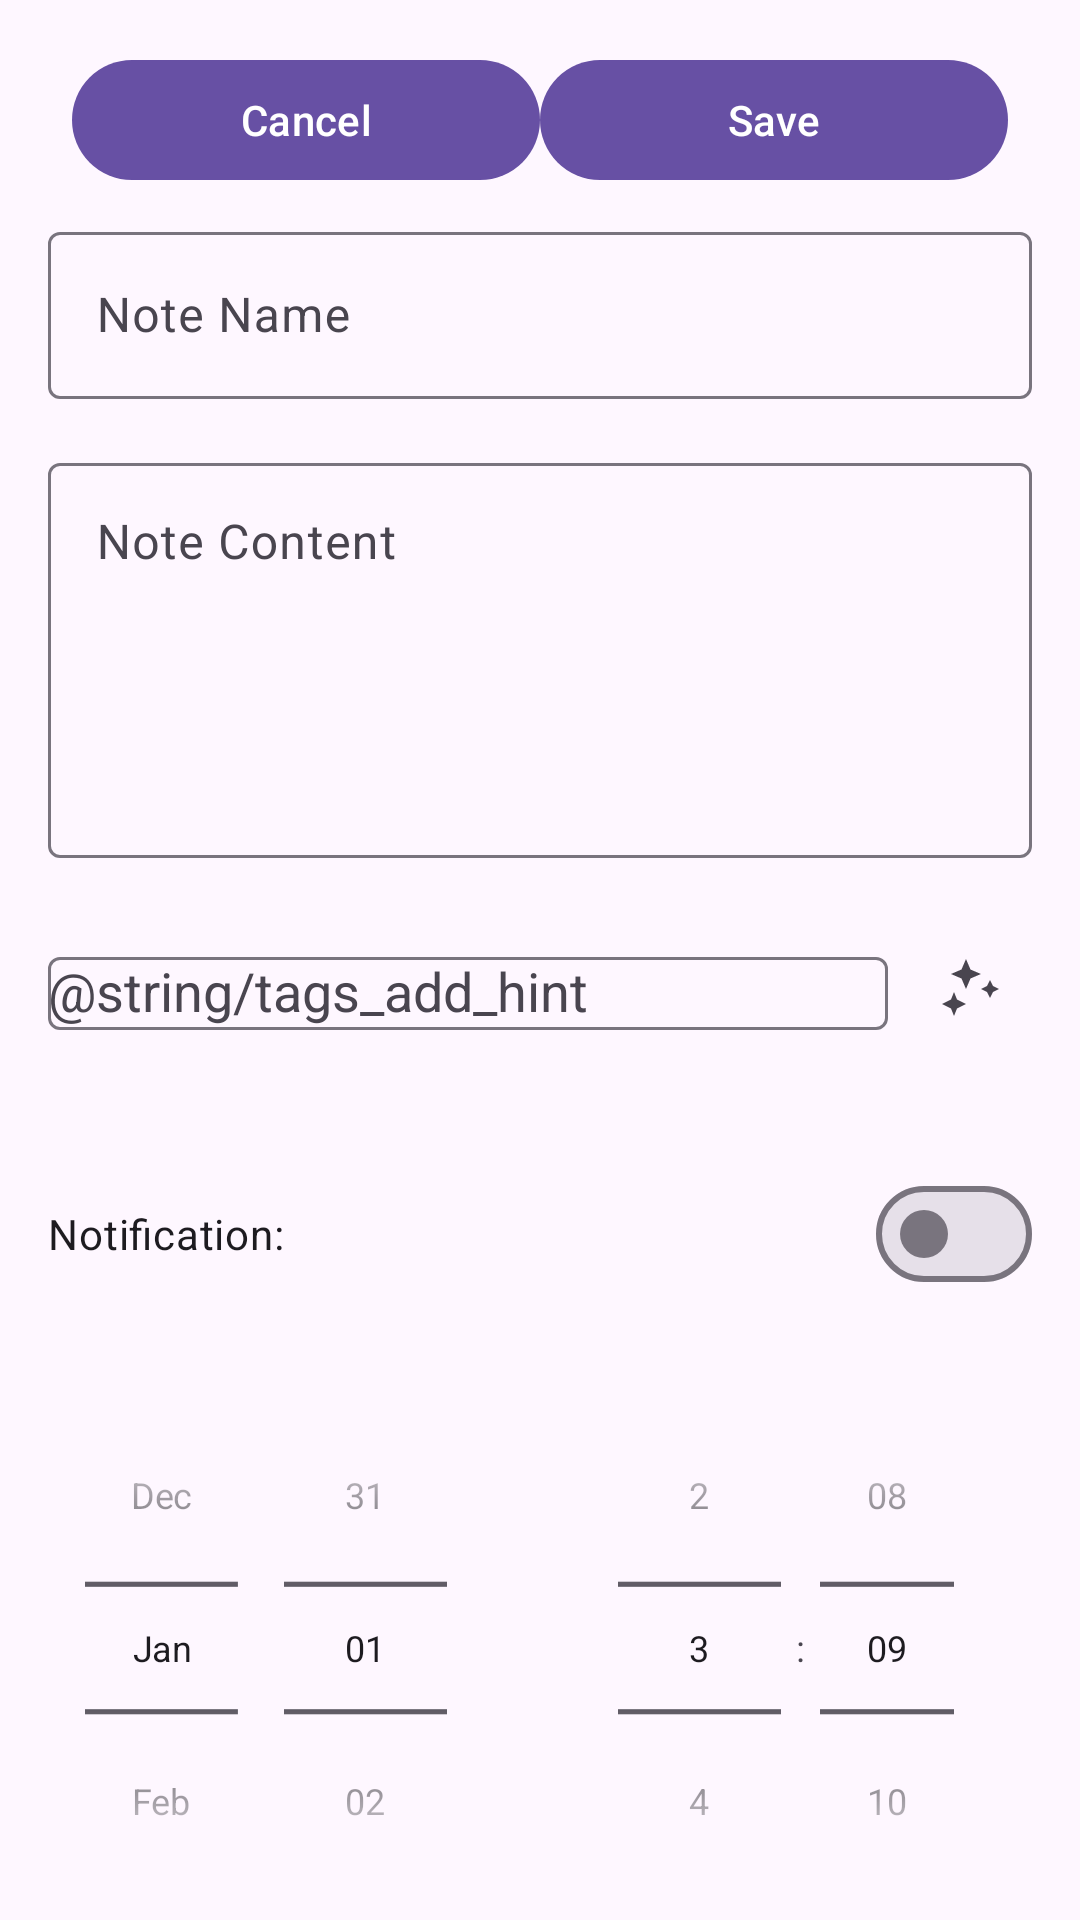

The Android layout XML behind this screen, and the referenced resources:
<!-- AndroidManifest.xml: application theme Theme.QuickNotes -->
<!-- res/layout/fragment_manage_note.xml -->
<?xml version="1.0" encoding="utf-8"?>
<LinearLayout xmlns:android="http://schemas.android.com/apk/res/android"
    xmlns:app="http://schemas.android.com/apk/res-auto"
    android:layout_width="match_parent"
    android:layout_height="wrap_content"
    android:orientation="vertical"
    android:padding="16dp"
    android:background="?attr/colorSurface">

    <LinearLayout
        android:id="@+id/buttonContainer"
        android:layout_width="match_parent"
        android:layout_height="wrap_content"
        android:orientation="horizontal"
        android:paddingBottom="8dp">

        <com.google.android.material.button.MaterialButton
            android:id="@+id/cancelButton"
            android:layout_width="0dp"
            android:layout_height="wrap_content"
            android:layout_weight="1"
            android:layout_marginStart="8dp"
            android:text="@android:string/cancel" />


        <com.google.android.material.button.MaterialButton
            android:id="@+id/saveButton"
            android:layout_width="0dp"
            android:layout_height="wrap_content"
            android:layout_weight="1"
            android:layout_marginEnd="8dp"
            android:text="@string/save" />


    </LinearLayout>

    <androidx.core.widget.NestedScrollView
        android:id="@+id/scrollContainer"
        android:layout_width="match_parent"
        android:layout_height="wrap_content"
        android:fillViewport="true"
        android:isScrollContainer="true"
        android:clipToPadding="false"
        android:paddingBottom="16dp">

        <LinearLayout
            android:layout_width="match_parent"
            android:layout_height="wrap_content"
            android:orientation="vertical">

            <com.google.android.material.textfield.TextInputLayout
                android:layout_width="match_parent"
                android:layout_height="wrap_content"
                android:paddingBottom="16dp">

                <com.google.android.material.textfield.TextInputEditText
                    android:id="@+id/noteTitleText"
                    android:layout_width="match_parent"
                    android:layout_height="wrap_content"
                    android:hint="@string/note_name"
                    android:inputType="text"
                    android:maxLines="1" />

            </com.google.android.material.textfield.TextInputLayout>

            <com.google.android.material.textfield.TextInputLayout
                android:id="@+id/contentInputLayout"
                android:layout_width="match_parent"
                android:layout_height="wrap_content"
                android:paddingBottom="16dp">

                <com.google.android.material.textfield.TextInputEditText
                    android:id="@+id/noteContentText"
                    android:layout_width="match_parent"
                    android:layout_height="wrap_content"
                    android:gravity="top"
                    android:hint="@string/note_content"
                    android:inputType="textMultiLine"
                    android:minLines="5" />

            </com.google.android.material.textfield.TextInputLayout>

            <LinearLayout
                android:layout_width="match_parent"
                android:layout_height="wrap_content"
                android:orientation="horizontal"
                android:gravity="center_vertical"
                android:paddingBottom="16dp">

                <com.google.android.material.textfield.TextInputLayout
                    android:id="@+id/tagsInputLayout"
                    android:layout_width="0dp"
                    android:layout_height="wrap_content"
                    android:layout_weight="1"
                    app:endIconMode="custom">

                    <com.google.android.material.textfield.MaterialAutoCompleteTextView
                        android:id="@+id/tagInputView"
                        android:layout_width="match_parent"
                        android:layout_height="wrap_content"
                        android:hint="@string/tags_add_hint"
                        android:imeOptions="actionDone"
                        android:inputType="text" />

                </com.google.android.material.textfield.TextInputLayout>

                <ImageButton
                    android:id="@+id/aiSuggestButton"
                    android:layout_width="wrap_content"
                    android:layout_height="wrap_content"
                    android:background="?attr/selectableItemBackgroundBorderless"
                    android:contentDescription="AI suggest tags"
                    android:padding="8dp"
                    android:layout_marginStart="@dimen/spacing_sm"
                    android:src="@drawable/ic_sparkles"
                    app:tint="?attr/colorOnSurfaceVariant" />

                <com.google.android.material.progressindicator.CircularProgressIndicator
                    android:id="@+id/aiSuggestProgress"
                    android:layout_width="24dp"
                    android:layout_height="24dp"
                    android:layout_gravity="center_vertical"
                    android:layout_marginStart="@dimen/spacing_sm"
                    android:visibility="gone"
                    app:indicatorSize="24dp"
                    app:trackCornerRadius="8dp" />

            </LinearLayout>

            <com.google.android.material.chip.ChipGroup
                android:id="@+id/selectedTagsChipGroup"
                android:layout_width="match_parent"
                android:layout_height="wrap_content"
                android:paddingBottom="16dp"
                app:singleLine="true"
                app:singleSelection="false" />

            <LinearLayout
                android:id="@+id/notificationLayout"
                android:layout_width="match_parent"
                android:layout_height="wrap_content"
                android:orientation="vertical"
                android:paddingBottom="24dp">

                <com.google.android.material.materialswitch.MaterialSwitch
                    android:id="@+id/notificationsEnabled"
                    android:layout_width="match_parent"
                    android:layout_height="wrap_content"
                    android:text="@string/notification" />

                <LinearLayout
                    android:layout_width="match_parent"
                    android:layout_height="wrap_content"
                    android:orientation="horizontal"
                    android:paddingTop="8dp">

                    <DatePicker
                        android:id="@+id/datePicker"
                        android:layout_width="0dp"
                        android:layout_height="wrap_content"
                        android:layout_weight="1"
                        android:calendarViewShown="false"
                        android:datePickerMode="spinner"
                        android:scaleX=".85"
                        android:scaleY=".85" />

                    <TimePicker
                        android:id="@+id/timePicker"
                        android:layout_width="0dp"
                        android:layout_height="wrap_content"
                        android:layout_weight="1"
                        android:timePickerMode="spinner"
                        android:scaleX=".85"
                        android:scaleY=".85" />

                </LinearLayout>
            </LinearLayout>
        </LinearLayout>
    </androidx.core.widget.NestedScrollView>
</LinearLayout>
<!-- resources referenced by this layout -->
<resources>
  <dimen name="spacing_sm">8dp</dimen>
  <!-- drawable ic_sparkles (drawable) -->
  <?xml version="1.0" encoding="utf-8"?>
  <vector xmlns:android="http://schemas.android.com/apk/res/android"
      android:width="24dp"
      android:height="24dp"
      android:viewportWidth="24"
      android:viewportHeight="24">
      <path
          android:fillColor="?attr/colorOnSurfaceVariant"
          android:pathData="M10,3l1.5,3.5L15,8l-3.5,1.5L10,13l-1.5,-3.5L5,8l3.5,-1.5L10,3zM18,10l1,2l2,1l-2,1l-1,2l-1,-2l-2,-1l2,-1l1,-2zM6,14l1,2.5L10,18l-3,1.5L6,22l-1,-2.5L2,18l3,-1.5L6,14z"/>
  </vector>
  <string name="note_content">Note Content</string>
  <string name="note_name">Note Name</string>"
  <string name="notification">Notification:</string>
  <string name="save">Save</string>
  <style name="Theme.QuickNotes" parent="Base.Theme.QuickNotes" />
  <style name="Base.Theme.QuickNotes" parent="Theme.Material3.DayNight.NoActionBar">
          
          
      </style>
</resources>
